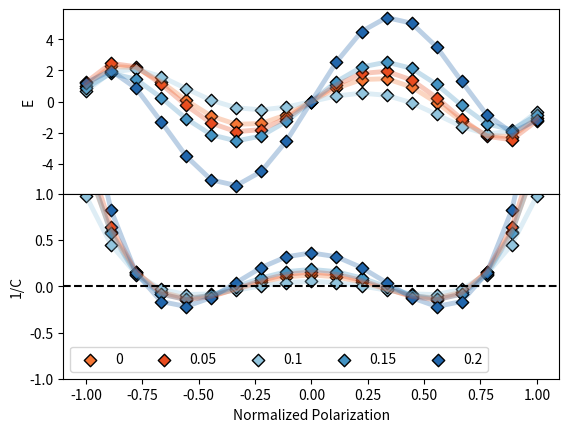

Python code for this plot:
import numpy as np
from scipy.optimize import curve_fit
import matplotlib.pyplot as plt
import pandas as pd
path = [[174 , 64 , 6 , -10 , 2 , 23 , 39 , 36 , 16 , 0 , 16 , 36 , 39 , 23 , 2 , -10 , 6 , 64 , 174],
        [197 , 79 , 18 , 3 , 15 , 37 , 51 , 44 , 18 , 0 , 18 , 44 , 51 , 37 , 15 , 3 , 18 , 79 , 197],
        [138 ,33 ,-25 ,-41 ,-28 ,-4 ,11 ,13 ,6 ,0 ,6 ,13 ,11 ,-4 ,-28 ,-41 ,-25 ,33 ,138],
        [240 ,121 ,56 ,39 ,52 ,67 ,63 ,41 ,14 ,0 ,14 ,41 ,63 ,67 ,52 ,39 ,56 ,121 ,240],
        [384 ,239 ,160 ,139 ,152 ,159 ,134 ,81 ,25 ,0 ,25 ,81 ,134 ,159 ,152 ,139 ,160 ,239 ,384]]


doping = [0, 0.05, 0.1, 0.15, 0.2]

factor = 66
x = np.linspace(-1.5*factor, 1.5*factor, 19)
def func(x, a, b ,c , d):
    return (a/2)*(x**2) + (b/4)*(x**4) + (c/6)*(x**6) + (d/8)*(x**8)
    # return (a/2)*((1-s)**2)*(x**2) + (b/4)*((1-s)**4)*(x**4) + (c/6)*(x**6) + (e/8)*(x**8)
popt_list = []
for i in range(len(doping)):
    popt, pcov = curve_fit(func, x, path[i])
    popt_list.append(popt)
    print(f"{doping[i]}:{popt}")

popt_list = np.array(popt_list)

def electric_func(x, a, b, c, d):
    return a*x + b*x**3 + c*x**5 + d*x**7

def capacitance_func(x, a, b, c, d):
    return a + 3*b*x**2 + 5*c*x**4
    # return a + 3*b*x**2 + 5*c*x**4
size = 40
marker = 'D'
linewidth = 3.5
alpha = 0.3
colors = ['#F57634' , "#E94C1F" ,"#92C5DE" , "#4393C3", "#2166AC"]
x = np.linspace(-1, 1, 19)
fig, ax = plt.subplots(nrows = 2, ncols = 1)
for i in range(len(doping)) :
    ax[0].scatter(x,electric_func(x*factor , *popt_list[i]), marker = marker , edgecolor = 'black' , s = size ,
                  facecolor =
    colors[i])
    ax[1].scatter(
        x , capacitance_func(x*factor , *popt_list[i]) , marker = marker , edgecolor = 'black' , s = size , facecolor =
        colors[i]
        )
    print(min(capacitance_func(x , *popt_list[i])))
for i in range(len(doping)):
    ax[0].plot(x , electric_func(x*factor , *popt_list[i]) , linewidth = linewidth , alpha = alpha , c = colors[i])
    ax[1].plot(x , capacitance_func(x*factor , *popt_list[i]) , linewidth = linewidth , alpha = alpha , c = colors[i])
    ax[1].set_ylim(-1, 1)
    # ax[1].set_xticks(np.linspace(-1, 1, 19))
# ax[0].set_ylabel('G')
ax[0].set_ylabel('E')
ax[1].set_ylabel('1/C')
ax[1].set_xlabel('Normalized Polarization')
plt.subplots_adjust(hspace = 0)
plt.legend(doping, ncols = 5)
plt.axhline(y = 0, c = 'black', linestyle = '--')
plt.show()
